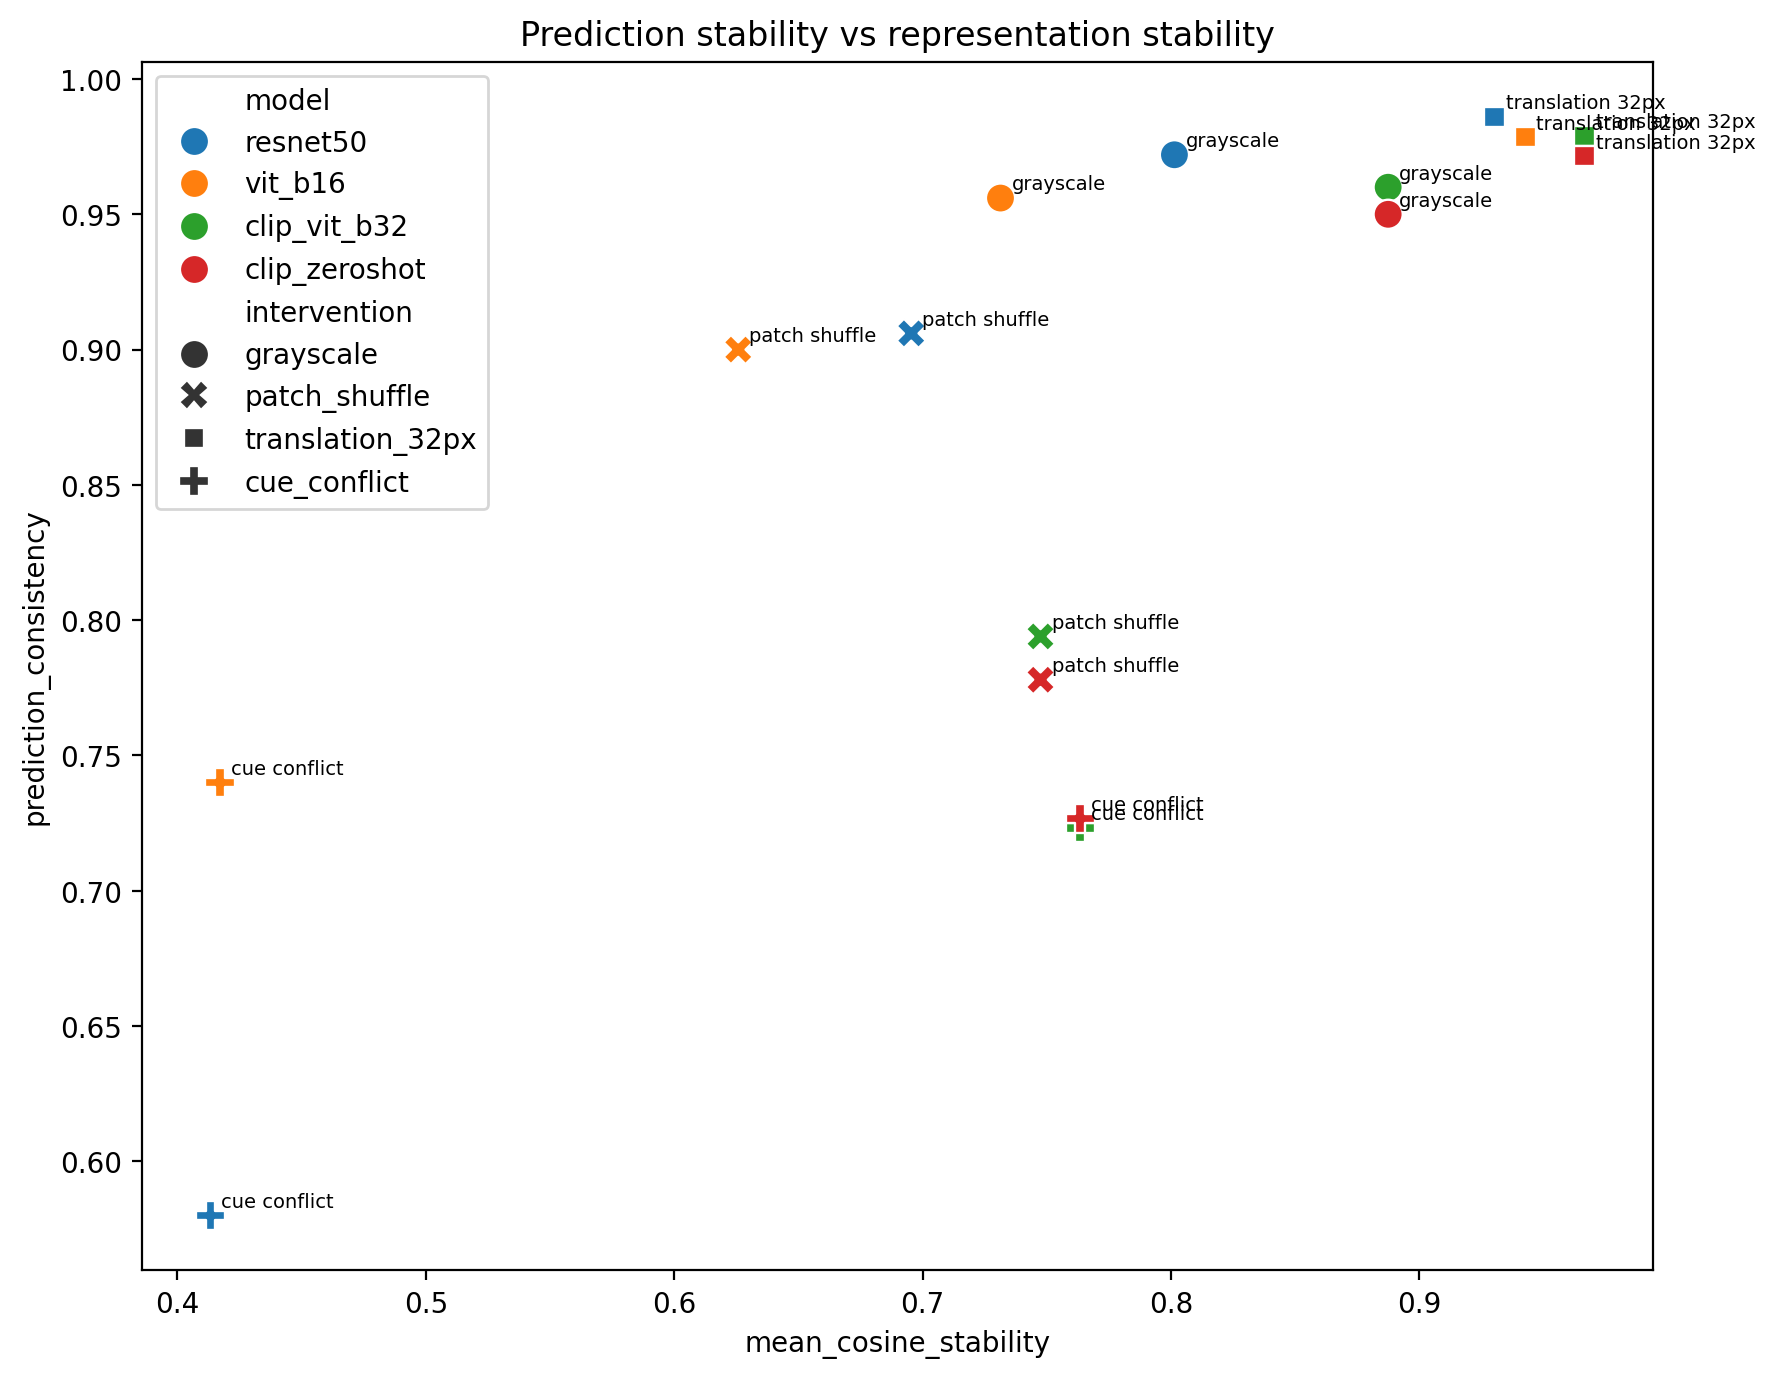

Data behind this chart, as committed beside it:
model, intervention, prediction_consistency, mean_cosine_stability
resnet50, grayscale, 0.972, 0.8014
resnet50, patch_shuffle, 0.906, 0.6954
resnet50, translation_32px, 0.986, 0.9303
resnet50, cue_conflict, 0.58, 0.4133
vit_b16, grayscale, 0.956, 0.7314
vit_b16, patch_shuffle, 0.9, 0.6258
vit_b16, translation_32px, 0.9785, 0.9426
vit_b16, cue_conflict, 0.74, 0.4171
clip_vit_b32, grayscale, 0.96, 0.8874
clip_vit_b32, patch_shuffle, 0.794, 0.7475
clip_vit_b32, translation_32px, 0.979, 0.9664
clip_vit_b32, cue_conflict, 0.7233, 0.7634
clip_zeroshot, grayscale, 0.95, 0.8874
clip_zeroshot, patch_shuffle, 0.778, 0.7475
clip_zeroshot, translation_32px, 0.9715, 0.9664
clip_zeroshot, cue_conflict, 0.7267, 0.7634
